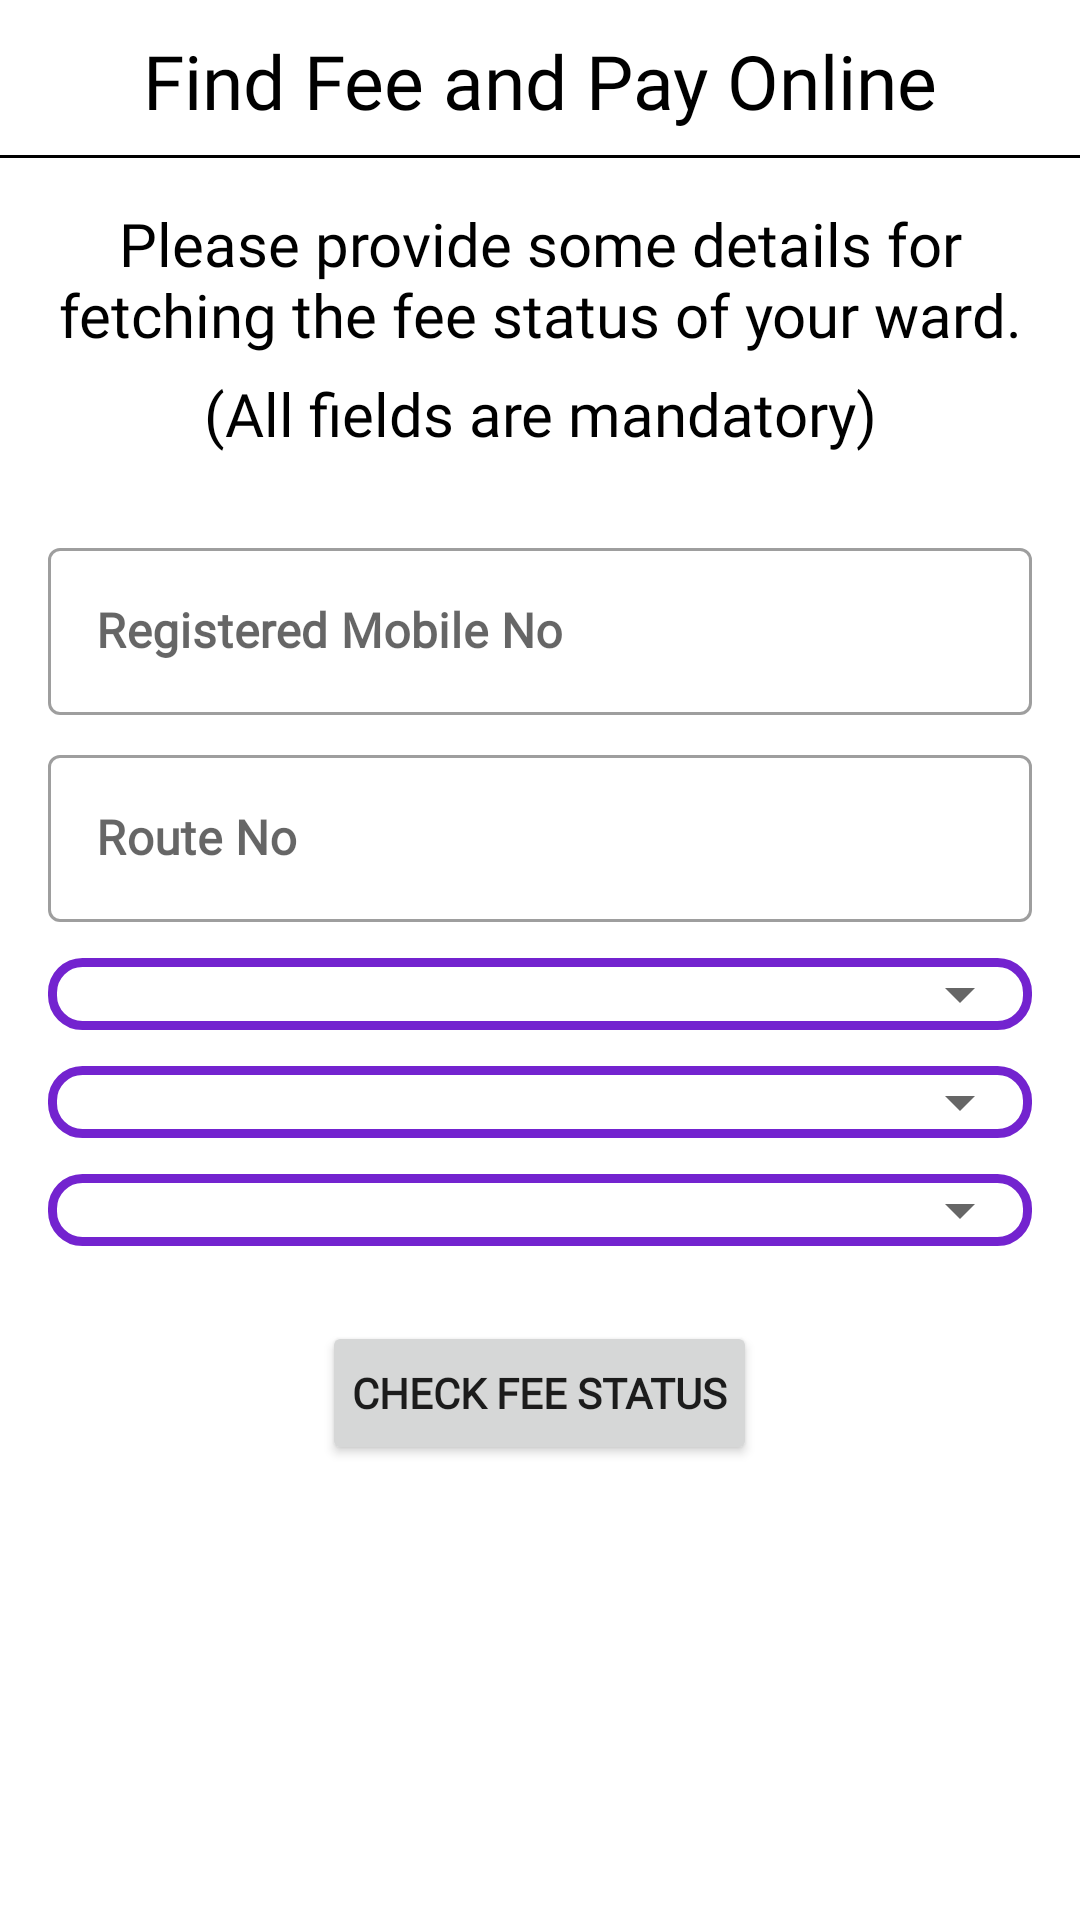

Android layout source for this screen:
<!-- AndroidManifest.xml: application theme Theme.SRSTransport -->
<!-- res/layout/fragment_pay_online.xml -->
<?xml version="1.0" encoding="utf-8"?>
<androidx.core.widget.NestedScrollView xmlns:android="http://schemas.android.com/apk/res/android"
    xmlns:tools="http://schemas.android.com/tools"
    android:layout_width="match_parent"
    android:layout_height="match_parent"
    android:background="@drawable/background"
    tools:context=".fragments.PayOnlineFragment">


    <LinearLayout
        android:layout_width="match_parent"
        android:layout_height="match_parent"
        android:orientation="vertical">

        <TextView
            android:layout_width="match_parent"
            android:layout_height="wrap_content"
            android:layout_marginTop="10dp"
            android:fontFamily="@font/alegreya_bold_italic"
            android:gravity="center"
            android:text="Find Fee and Pay Online"
            android:textColor="@color/black"
            android:textSize="25sp" />

        <View
            android:layout_width="match_parent"
            android:layout_height="1dp"
            android:layout_marginVertical="8dp"
            android:background="@color/black" />

        <TextView
            android:layout_width="match_parent"
            android:layout_height="wrap_content"
            android:layout_marginTop="5dp"
            android:fontFamily="@font/alegreya_italic"
            android:gravity="center"
            android:padding="2dp"
            android:text="Please provide some details for fetching the fee status of your ward."
            android:textColor="@color/black"
            android:textSize="20sp" />

        <TextView
            android:layout_width="match_parent"
            android:layout_height="wrap_content"
            android:layout_marginTop="2dp"
            android:fontFamily="@font/alegreya_italic"
            android:gravity="center"
            android:padding="2dp"
            android:text="(All fields are mandatory)"
            android:textColor="@color/black"
            android:textSize="20sp" />

        <LinearLayout
            android:layout_width="match_parent"
            android:layout_height="match_parent"
            android:orientation="vertical"
            android:padding="16dp">

            <com.google.android.material.textfield.TextInputLayout
                style="@style/Widget.MaterialComponents.TextInputLayout.OutlinedBox"
                android:layout_width="match_parent"
                android:layout_height="wrap_content"
                android:layout_marginTop="8dp">

                <com.google.android.material.textfield.TextInputEditText
                    android:id="@+id/registeredMobileNo"
                    android:layout_width="match_parent"
                    android:layout_height="wrap_content"
                    android:enabled="false"
                    android:fontFamily="@font/alegreya_italic"
                    android:hint="Registered Mobile No"
                    android:inputType="number"
                    android:textStyle="bold" />
            </com.google.android.material.textfield.TextInputLayout>

            <com.google.android.material.textfield.TextInputLayout
                style="@style/Widget.MaterialComponents.TextInputLayout.OutlinedBox"
                android:layout_width="match_parent"
                android:layout_height="wrap_content"
                android:layout_marginTop="8dp">

                <com.google.android.material.textfield.TextInputEditText
                    android:id="@+id/routeNo"
                    android:layout_width="match_parent"
                    android:layout_height="wrap_content"
                    android:enabled="false"
                    android:fontFamily="@font/alegreya_italic"
                    android:hint="Route No"
                    android:inputType="text"
                    android:textStyle="bold" />
            </com.google.android.material.textfield.TextInputLayout>

            <LinearLayout
                android:layout_width="match_parent"
                android:layout_height="wrap_content"
                android:layout_marginTop="12dp"
                android:background="@drawable/outline_box"
                android:orientation="vertical">

                <Spinner
                    android:id="@+id/spinnerStudentName"
                    android:layout_width="match_parent"
                    android:paddingLeft="10dp"
                    android:layout_height="wrap_content" />

            </LinearLayout>

            <LinearLayout
                android:layout_width="match_parent"
                android:layout_height="wrap_content"
                android:layout_marginTop="12dp"
                android:background="@drawable/outline_box"
                android:orientation="vertical">

                <Spinner
                    android:id="@+id/spinnerAcademicYear"
                    android:layout_width="match_parent"
                    android:paddingLeft="10dp"
                    android:layout_height="wrap_content" />
            </LinearLayout>

            <LinearLayout
                android:layout_width="match_parent"
                android:layout_height="wrap_content"
                android:layout_marginTop="12dp"
                android:background="@drawable/outline_box"
                android:orientation="vertical">

                <Spinner
                    android:id="@+id/spinnerMonth"
                    android:layout_width="match_parent"
                    android:paddingLeft="10dp"
                    android:layout_height="wrap_content" />
            </LinearLayout>

            <Button
                android:id="@+id/checkFeeStatusBtn"
                android:layout_width="wrap_content"
                android:layout_height="wrap_content"
                android:layout_gravity="center"
                android:layout_marginTop="25dp"
                android:padding="10dp"
                android:fontFamily="@font/alegreya_italic"
                android:text="Check Fee Status"
                android:textStyle="bold" />


        </LinearLayout>

    </LinearLayout>

</androidx.core.widget.NestedScrollView>
<!-- resources referenced by this layout -->
<resources>
  <!-- drawable outline_box (drawable) -->
  <?xml version="1.0" encoding="utf-8"?>
  <shape xmlns:android="http://schemas.android.com/apk/res/android">
  
      <stroke
          android:width="3dp"
          android:color="#7323CF"/>
      <corners
          android:radius="10dp"/>
  
  </shape>
  <style name="Theme.SRSTransport" parent="Theme.MaterialComponents.DayNight.DarkActionBar">
          
          <item name="colorPrimary">@color/purple_500</item>
          <item name="colorPrimaryVariant">@color/purple_700</item>
          <item name="colorOnPrimary">@color/white</item>
          
          <item name="colorSecondary">@color/teal_200</item>
          <item name="colorSecondaryVariant">@color/teal_700</item>
          <item name="colorOnSecondary">@color/black</item>
          
          <item name="android:statusBarColor" tools:targetApi="l">?attr/colorPrimaryVariant</item>
          
      </style>
  <!-- not gathered from this repository: default colours our renderer supplied (Android Studio template values) -->
  <color name="purple_500">#FF6200EE</color>
  <color name="purple_700">#FF3700B3</color>
  <color name="teal_200">#FF03DAC5</color>
  <color name="teal_700">#FF018786</color>
  <color name="black">#FF000000</color>
  <color name="white">#FFFFFFFF</color>
</resources>
